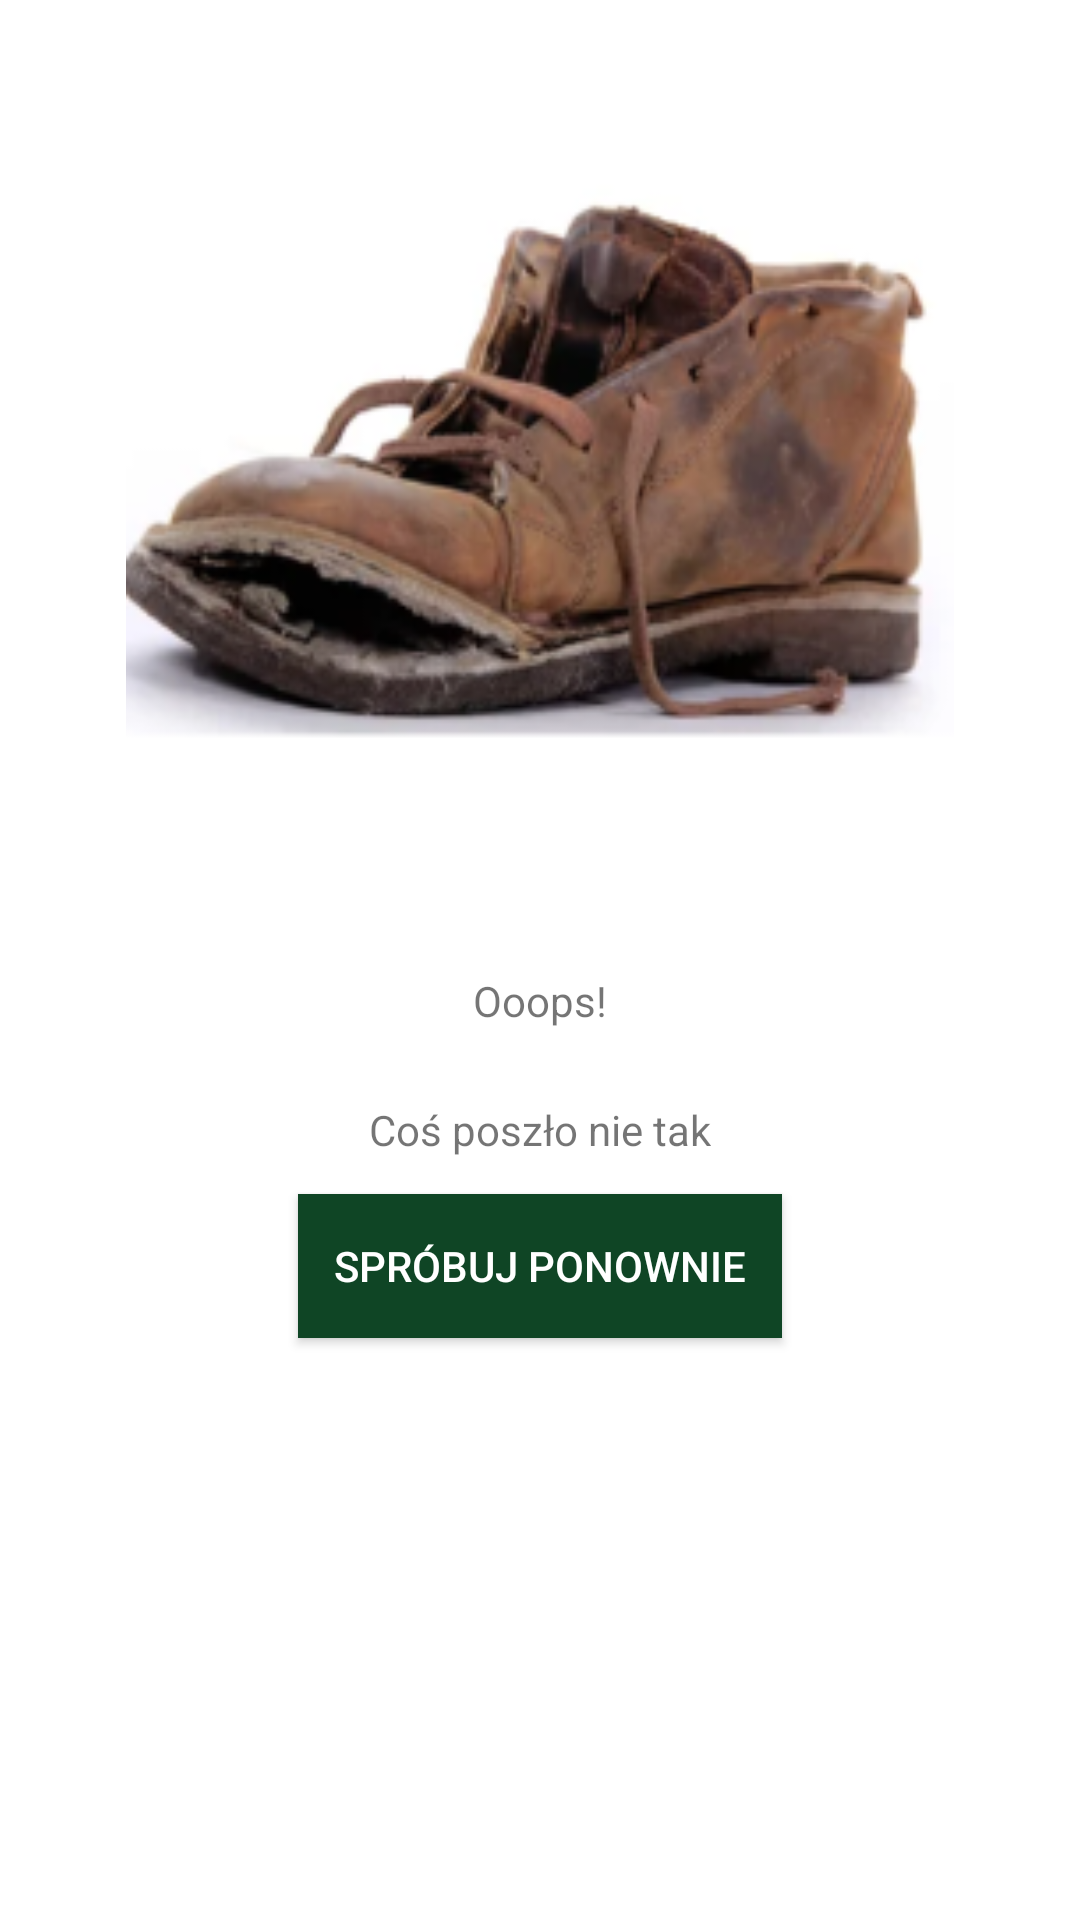

This screen was rendered from an Android layout file. Write that file and the resources it references.
<!-- AndroidManifest.xml: application theme Theme.SampleApp -->
<!-- res/layout/error_layout.xml -->
<?xml version="1.0" encoding="utf-8"?>
<layout>

    <data>

        <import type="android.view.View.OnClickListener" />

        <import type="android.view.View" />

        <variable
            name="onRepeatClick"
            type="OnClickListener" />
    </data>

    <FrameLayout xmlns:android="http://schemas.android.com/apk/res/android"
        xmlns:app="http://schemas.android.com/apk/res-auto"
        android:layout_width="match_parent"
        android:layout_height="match_parent">

        <androidx.constraintlayout.widget.ConstraintLayout
            android:layout_width="match_parent"
            android:layout_height="match_parent">

            <androidx.appcompat.widget.AppCompatImageView
                android:layout_width="300dp"
                android:layout_height="300dp"
                android:layout_margin="@dimen/standard_margin"
                android:padding="@dimen/standard_padding"
                android:src="@drawable/ic_error"
                app:layout_constraintBottom_toTopOf="@id/name"
                app:layout_constraintEnd_toEndOf="parent"
                app:layout_constraintRight_toRightOf="parent"
                app:layout_constraintStart_toStartOf="parent" />

            <androidx.appcompat.widget.AppCompatTextView
                android:id="@+id/name"
                android:layout_width="wrap_content"
                android:layout_height="wrap_content"
                android:padding="@dimen/standard_padding"
                android:text="Ooops!"
                app:layout_constraintBottom_toTopOf="@id/location"
                app:layout_constraintLeft_toLeftOf="parent"
                app:layout_constraintRight_toRightOf="parent" />

            <androidx.appcompat.widget.AppCompatTextView
                android:id="@+id/location"
                android:layout_width="wrap_content"
                android:layout_height="wrap_content"
                android:padding="@dimen/standard_padding"
                android:text="Coś poszło nie tak"
                app:layout_constraintLeft_toLeftOf="parent"
                app:layout_constraintRight_toRightOf="parent"
                app:layout_constraintTop_toBottomOf="@id/name" />

            <androidx.appcompat.widget.AppCompatButton
                android:id="@+id/repeat_button"
                android:layout_width="wrap_content"
                android:layout_height="wrap_content"
                android:background="@color/purple_500"
                android:onClick="@{onRepeatClick}"
                android:padding="@dimen/standard_padding"
                android:text="Spróbuj ponownie"
                android:textColor="@color/white"
                app:layout_constraintLeft_toLeftOf="parent"
                app:layout_constraintRight_toRightOf="parent"
                app:layout_constraintTop_toBottomOf="@id/location" />

        </androidx.constraintlayout.widget.ConstraintLayout>

    </FrameLayout>
</layout>
<!-- resources referenced by this layout -->
<resources>
  <color name="purple_500">#0f4525</color>
  <color name="white">#FFFFFFFF</color>
  <dimen name="standard_margin">12dp</dimen>
  <dimen name="standard_padding">12dp</dimen>
  <!-- drawable ic_error: png bitmap (drawable, 8051 bytes) -->
  <style name="Theme.SampleApp" parent="Theme.MaterialComponents.Light">
          
          <item name="colorPrimary">@color/purple_500</item>
          <item name="colorPrimaryVariant">@color/purple_700</item>
          <item name="colorOnPrimary">@color/white</item>
          
          <item name="colorSecondary">@color/teal_200</item>
          <item name="colorSecondaryVariant">@color/teal_700</item>
          <item name="colorOnSecondary">@color/black</item>
          
          <item name="android:statusBarColor" tools:targetApi="l">?attr/colorPrimaryVariant</item>
          
      </style>
  <color name="purple_700">#468e2c</color>
  <color name="teal_200">#FF03DAC5</color>
  <color name="teal_700">#FF018786</color>
  <color name="black">#FF000000</color>
</resources>
